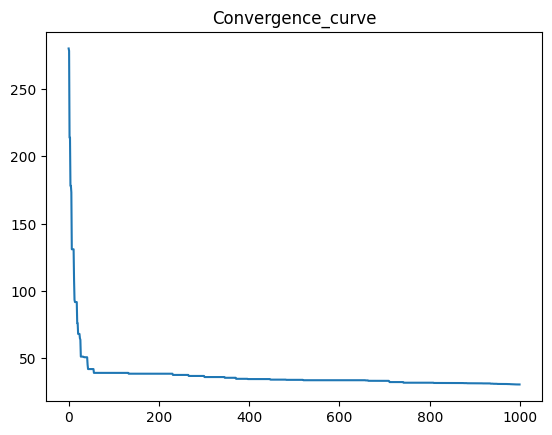

The script that saved this image:
#=======导入库======
import random
import numpy

import matplotlib.pyplot as plt
plt.rcParams['font.sans-serif']=['SimHei'] #用来正常显示中文标签
plt.rcParams['axes.unicode_minus'] = False #用来正常显示负号

def GWO(objf, lb, ub, dim, SearchAgents_no, Max_iter):

    #===初始化 alpha, beta, and delta_pos=======
    Alpha_pos = numpy.zeros(dim)  # 位置.形成30的列表
    Alpha_score = float("inf")  # 这个是表示“正负无穷”,所有数都比 +inf 小；正无穷：float("inf"); 负无穷：float("-inf")

    Beta_pos = numpy.zeros(dim)
    Beta_score = float("inf")

    Delta_pos = numpy.zeros(dim)
    Delta_score = float("inf")  # float() 函数用于将整数和字符串转换成浮点数。

    #====list列表类型=============
    if not isinstance(lb, list):  # 作用：来判断一个对象是否是一个已知的类型。其第一个参数（object）为对象，第二个参数（type）为类型名，若对象的类型与参数二的类型相同则返回True
        lb = [lb] * dim  # 生成[100，100，.....100]30个
    if not isinstance(ub, list):
        ub = [ub] * dim

    #========初始化所有狼的位置===================
    Positions = numpy.zeros((SearchAgents_no, dim))
    for i in range(dim):  # 形成5*30个数[-100，100)以内
        Positions[:, i] = numpy.random.uniform(0, 1, SearchAgents_no) * (ub[i] - lb[i]) + lb[
            i]  # 形成[5个0-1的数]*100-（-100）-100
    Convergence_curve = numpy.zeros(Max_iter)

    #========迭代寻优=====================
    for l in range(0, Max_iter):  # 迭代1000
        for i in range(0, SearchAgents_no):  # 5
            #====返回超出搜索空间边界的搜索代理====
            for j in range(dim):  # 30
                Positions[i, j] = numpy.clip(Positions[i, j], lb[j], ub[
                    j])  # clip这个函数将将数组中的元素限制在a_min(-100), a_max(100)之间，大于a_max的就使得它等于 a_max，小于a_min,的就使得它等于a_min。

            #===计算每个搜索代理的目标函数==========
            fitness = objf(Positions[i, :])  # 把某行数据带入函数计算
            # print("经过计算得到：",fitness)

            #====更新 Alpha, Beta, and Delta================
            if fitness < Alpha_score:
                Alpha_score = fitness  # Update alpha
                Alpha_pos = Positions[i, :].copy()

            if (fitness > Alpha_score and fitness < Beta_score):
                Beta_score = fitness  # Update beta
                Beta_pos = Positions[i, :].copy()

            if (fitness > Alpha_score and fitness > Beta_score and fitness < Delta_score):
                Delta_score = fitness  # Update delta
                Delta_pos = Positions[i, :].copy()

        #===========以上的循环里，Alpha、Beta、Delta===========
        a = 2 - l * ((2) / Max_iter);  #   a从2线性减少到0

        for i in range(0, SearchAgents_no):
            for j in range(0, dim):
                r1 = random.random()  # r1 is a random number in [0,1]主要生成一个0-1的随机浮点数。
                r2 = random.random()  # r2 is a random number in [0,1]

                A1 = 2 * a * r1 - a;  # Equation (3.3)
                C1 = 2 * r2;  # Equation (3.4)
                # D_alpha表示候选狼与Alpha狼的距离
                D_alpha = abs(C1 * Alpha_pos[j] - Positions[
                    i, j]);  # abs() 函数返回数字的绝对值。Alpha_pos[j]表示Alpha位置，Positions[i,j])候选灰狼所在位置
                X1 = Alpha_pos[j] - A1 * D_alpha;  # X1表示根据alpha得出的下一代灰狼位置向量

                r1 = random.random()
                r2 = random.random()

                A2 = 2 * a * r1 - a;  #
                C2 = 2 * r2;

                D_beta = abs(C2 * Beta_pos[j] - Positions[i, j]);
                X2 = Beta_pos[j] - A2 * D_beta;

                r1 = random.random()
                r2 = random.random()

                A3 = 2 * a * r1 - a;
                C3 = 2 * r2;

                D_delta = abs(C3 * Delta_pos[j] - Positions[i, j]);
                X3 = Delta_pos[j] - A3 * D_delta;

                Positions[i, j] = (X1 + X2 + X3) / 3  # 候选狼的位置更新为根据Alpha、Beta、Delta得出的下一代灰狼地址。

        Convergence_curve[l] = Alpha_score;

        if (l % 1 == 0):
            print(['迭代次数为' + str(l) + ' 的迭代结果' + str(Alpha_score)]);  # 每一次的迭代结果
    # 绘图
    plt.plot(Convergence_curve)
    plt.title('Convergence_curve')
    plt.show()

    print("The best solution obtained by GWO is : "+ str(Alpha_pos))
    print("The best optimal value of the objective funciton found by GWO is : "+ str(Alpha_score))

#========函数==========
def F1(x):
    s=numpy.sum(x**2)
    return s

#===========主程序================
func_details = ['F1', -100, 100, 30]
function_name = func_details[0]
Max_iter = 1000#迭代次数
lb = 1 #下界
ub = 5 #上届
dim = 30 #狼的寻值范围
SearchAgents_no = 5 #寻值的狼的数量
# print(F1)
x = GWO(F1, lb, ub, dim, SearchAgents_no, Max_iter)
